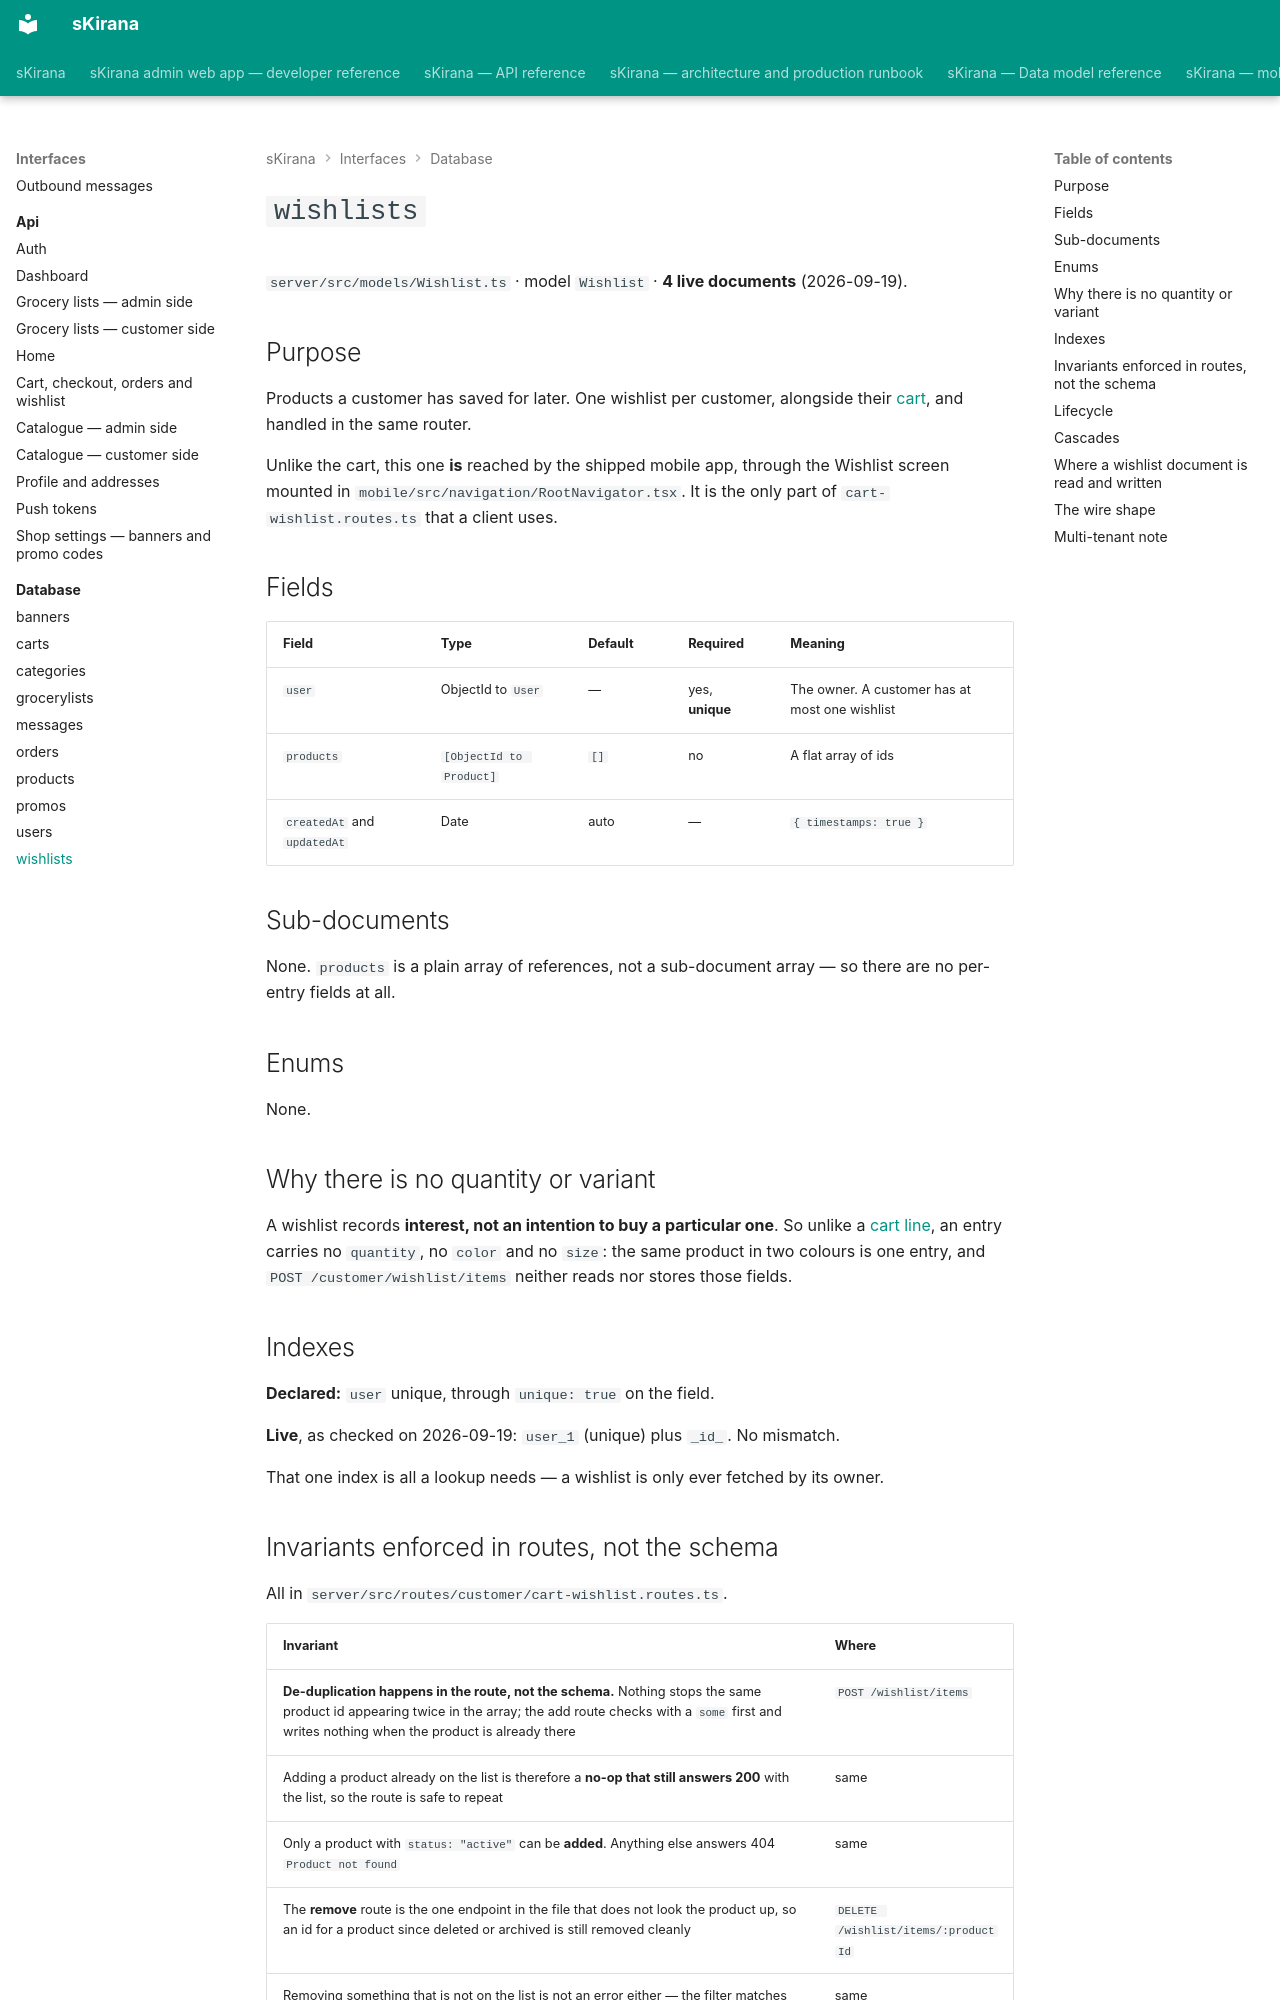

repository: shiv-anshu-gupta/TypeScriptProject · page: interfaces/database/wishlists/index.html · generator: mkdocs

# `wishlists` {#wishlists}

`server/src/models/Wishlist.ts` · model `Wishlist` · **4 live documents**
(2026-09-19).

## Purpose

Products a customer has saved for later. One wishlist per customer, alongside
their [cart](carts.md), and handled in the same router.

Unlike the cart, this one **is** reached by the shipped mobile app, through the
Wishlist screen mounted in `mobile/src/navigation/RootNavigator.tsx`. It is the
only part of `cart-wishlist.routes.ts` that a client uses.

## Fields

| Field | Type | Default | Required | Meaning |
|---|---|---|---|---|
| `user` | ObjectId to `User` | — | yes, **unique** | The owner. A customer has at most one wishlist |
| `products` | `[ObjectId to Product]` | `[]` | no | A flat array of ids |
| `createdAt` and `updatedAt` | Date | auto | — | `{ timestamps: true }` |

## Sub-documents

None. `products` is a plain array of references, not a sub-document array — so
there are no per-entry fields at all.

## Enums

None.

## Why there is no quantity or variant

A wishlist records **interest, not an intention to buy a particular one**. So
unlike a [cart line](carts.md#line-identity), an entry carries no `quantity`,
no `color` and no `size`: the same product in two colours is one entry, and
`POST /customer/wishlist/items` neither reads nor stores those fields.

## Indexes {#indexes}

**Declared:** `user` unique, through `unique: true` on the field.

**Live**, as checked on 2026-09-19: `user_1` (unique) plus `_id_`. No mismatch.

That one index is all a lookup needs — a wishlist is only ever fetched by its
owner.
